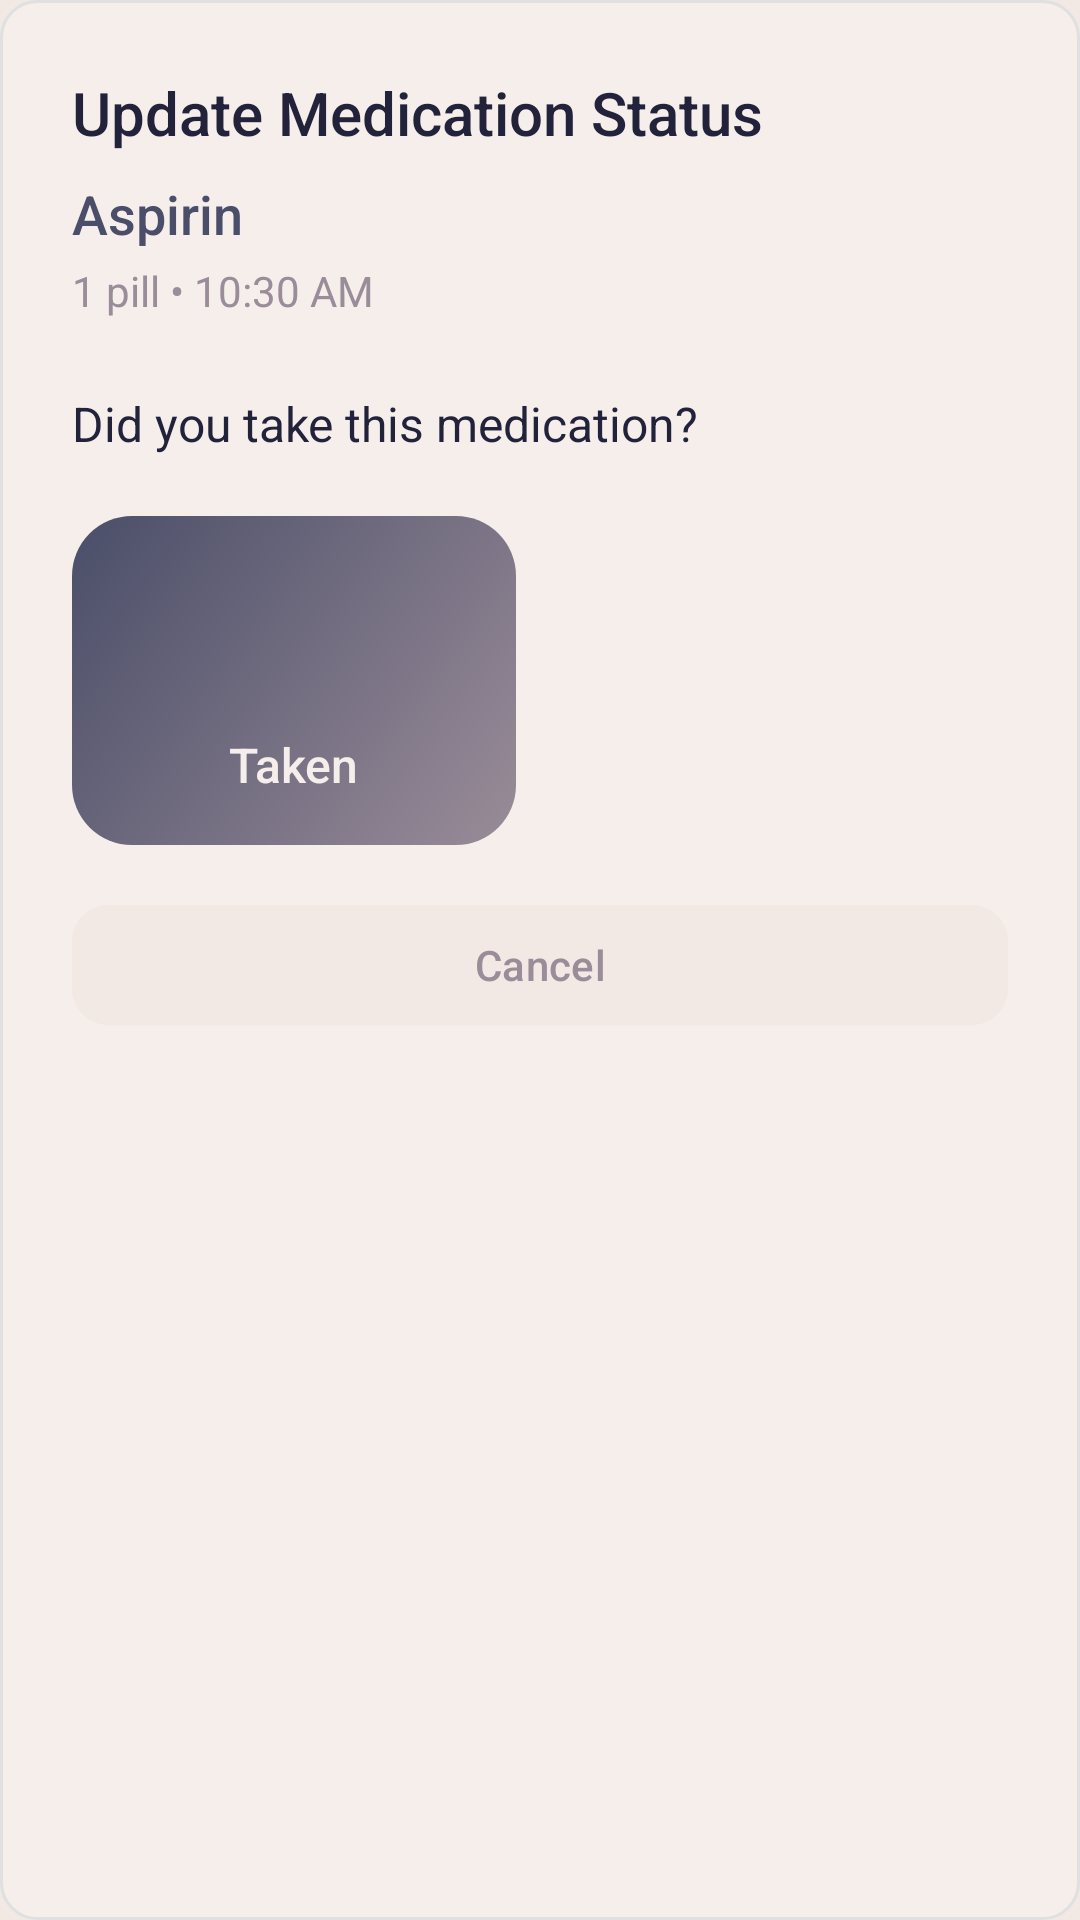

The Android layout XML behind this screen, and the referenced resources:
<!-- AndroidManifest.xml: application theme Theme.DrugIdentifier -->
<!-- res/layout/dialog_medication_status.xml -->
<?xml version="1.0" encoding="utf-8"?>
<LinearLayout xmlns:android="http://schemas.android.com/apk/res/android"
    xmlns:app="http://schemas.android.com/apk/res-auto"
    android:layout_width="match_parent"
    android:layout_height="wrap_content"
    android:orientation="vertical"
    android:padding="24dp"
    android:background="@drawable/bg_card_white">

    <TextView
        android:layout_width="wrap_content"
        android:layout_height="wrap_content"
        android:text="Update Medication Status"
        android:textSize="20sp"
        android:textColor="@color/primary_text"
        android:fontFamily="sans-serif-medium"
        android:layout_marginBottom="8dp"/>

    <TextView
        android:id="@+id/dialog_drug_name"
        android:layout_width="wrap_content"
        android:layout_height="wrap_content"
        android:text="Aspirin"
        android:textSize="18sp"
        android:textColor="@color/primary_blue"
        android:fontFamily="sans-serif-medium"
        android:layout_marginBottom="4dp"/>

    <TextView
        android:id="@+id/dialog_drug_details"
        android:layout_width="wrap_content"
        android:layout_height="wrap_content"
        android:text="1 pill • 10:30 AM"
        android:textSize="14sp"
        android:textColor="@color/secondary_text"
        android:fontFamily="sans-serif"
        android:layout_marginBottom="24dp"/>

    <TextView
        android:layout_width="wrap_content"
        android:layout_height="wrap_content"
        android:text="Did you take this medication?"
        android:textSize="16sp"
        android:textColor="@color/primary_text"
        android:fontFamily="sans-serif"
        android:layout_marginBottom="20dp"/>

    <LinearLayout
        android:layout_width="match_parent"
        android:layout_height="wrap_content"
        android:orientation="horizontal"
        android:gravity="center">

        <LinearLayout
            android:id="@+id/btn_taken"
            android:layout_width="0dp"
            android:layout_height="wrap_content"
            android:layout_weight="1"
            android:orientation="vertical"
            android:gravity="center"
            android:padding="16dp"
            android:layout_marginEnd="8dp"
            android:background="@drawable/bg_card_add"
            android:clickable="true"
            android:focusable="true"
            android:foreground="?android:attr/selectableItemBackground">

            <ImageView
                android:layout_width="48dp"
                android:layout_height="48dp"
                android:src="@drawable/ic_check"
                android:layout_marginBottom="8dp"
                app:tint="@color/white"/>

            <TextView
                android:layout_width="wrap_content"
                android:layout_height="wrap_content"
                android:text="Taken"
                android:textSize="16sp"
                android:textColor="@color/white"
                android:fontFamily="sans-serif-medium"/>

        </LinearLayout>

        <LinearLayout
            android:id="@+id/btn_skipped"
            android:layout_width="0dp"
            android:layout_height="wrap_content"
            android:layout_weight="1"
            android:orientation="vertical"
            android:gravity="center"
            android:padding="16dp"
            android:layout_marginStart="8dp"
            android:background="@drawable/bg_card_view"
            android:clickable="true"
            android:focusable="true"
            android:foreground="?android:attr/selectableItemBackground">

            <ImageView
                android:layout_width="48dp"
                android:layout_height="48dp"
                android:src="@drawable/ic_close"
                android:layout_marginBottom="8dp"
                app:tint="@color/white"/>

            <TextView
                android:layout_width="wrap_content"
                android:layout_height="wrap_content"
                android:text="Skipped"
                android:textSize="16sp"
                android:textColor="@color/white"
                android:fontFamily="sans-serif-medium"/>

        </LinearLayout>

    </LinearLayout>

    <com.google.android.material.button.MaterialButton
        android:id="@+id/btn_cancel"
        android:layout_width="match_parent"
        android:layout_height="48dp"
        android:text="Cancel"
        android:textSize="14sp"
        android:fontFamily="sans-serif-medium"
        android:textColor="@color/secondary_text"
        app:backgroundTint="@color/surface_light"
        app:cornerRadius="12dp"
        android:layout_marginTop="16dp"
        style="@style/Widget.Material3.Button.TextButton"/>

</LinearLayout>
<!-- resources referenced by this layout -->
<resources>
  <color name="primary_blue">#4A4E69</color>
  <color name="primary_text">#22223B</color>
  <color name="secondary_text">#9A8C98</color>
  <color name="surface_light">#F2E9E4</color>
  <color name="white">#F5EEEB</color>
  <!-- drawable bg_card_add (drawable) -->
  <?xml version="1.0" encoding="utf-8"?>
  <shape xmlns:android="http://schemas.android.com/apk/res/android"
      android:shape="rectangle">
      <gradient
          android:angle="135"
          android:startColor="@color/card_add_gradient_start"
          android:endColor="@color/card_add_gradient_end"
          android:type="linear" />
      <corners android:radius="20dp" />
  </shape>
  <!-- drawable bg_card_white (drawable) -->
  <?xml version="1.0" encoding="UTF-8"?>
  <shape xmlns:android="http://schemas.android.com/apk/res/android">
      <solid android:color="@color/white"/>
      <stroke android:width="1dp" android:color="#E0E0E0" />
      <corners android:radius="12dp"/>
  </shape>
  <!-- drawable ic_close (drawable) -->
  <vector xmlns:android="http://schemas.android.com/apk/res/android"
      android:width="24dp"
      android:height="24dp"
      android:viewportWidth="24"
      android:viewportHeight="24">
      
      <path
          android:fillColor="#FF000000"
          android:pathData="M19,6.41L17.59,5 12,10.59 6.41,5 5,6.41 10.59,12 5,17.59 6.41,19 12,13.41 17.59,19 19,17.59 13.41,12z"/>
  </vector>
  <style name="Theme.DrugIdentifier" parent="Base.Theme.DrugIdentifier" />
  <color name="card_add_gradient_start">#9A8C98</color>
  <color name="card_add_gradient_end">#4A4E69</color>
  <color name="primary_blue_dark">#22223B</color>
  <color name="accent_teal">#9A8C98</color>
  <color name="accent_coral">#C9ADA7</color>
  <color name="background_color">#F2E9E4</color>
  <color name="card_background">#F5EEEB</color>
  <style name="TextAppearance.App.Headline1" parent="TextAppearance.Material3.HeadlineLarge">
          <item name="fontFamily">sans-serif-black</item>
          <item name="android:textColor">@color/primary_text</item>
          <item name="android:letterSpacing">-0.02</item>
      </style>
  <style name="TextAppearance.App.Headline2" parent="TextAppearance.Material3.HeadlineMedium">
          <item name="fontFamily">sans-serif-medium</item>
          <item name="android:textColor">@color/primary_text</item>
      </style>
  <style name="TextAppearance.App.Body1" parent="TextAppearance.Material3.BodyLarge">
          <item name="fontFamily">sans-serif</item>
          <item name="android:textColor">@color/primary_text</item>
      </style>
  <style name="TextAppearance.App.Body2" parent="TextAppearance.Material3.BodyMedium">
          <item name="fontFamily">sans-serif</item>
          <item name="android:textColor">@color/secondary_text</item>
      </style>
  <style name="ShapeAppearance.App.SmallComponent" parent="ShapeAppearance.Material3.SmallComponent">
          <item name="cornerFamily">rounded</item>
          <item name="cornerSize">12dp</item>
      </style>
  <style name="ShapeAppearance.App.MediumComponent" parent="ShapeAppearance.Material3.MediumComponent">
          <item name="cornerFamily">rounded</item>
          <item name="cornerSize">20dp</item>
      </style>
  <style name="ShapeAppearance.App.LargeComponent" parent="ShapeAppearance.Material3.LargeComponent">
          <item name="cornerFamily">rounded</item>
          <item name="cornerSize">28dp</item>
      </style>
  <style name="Widget.App.EditText" parent="Widget.Material3.TextInputEditText.OutlinedBox">
          <item name="android:textColor">@color/primary_text</item>
          <item name="android:textColorHint">@color/secondary_text</item>
      </style>
</resources>
